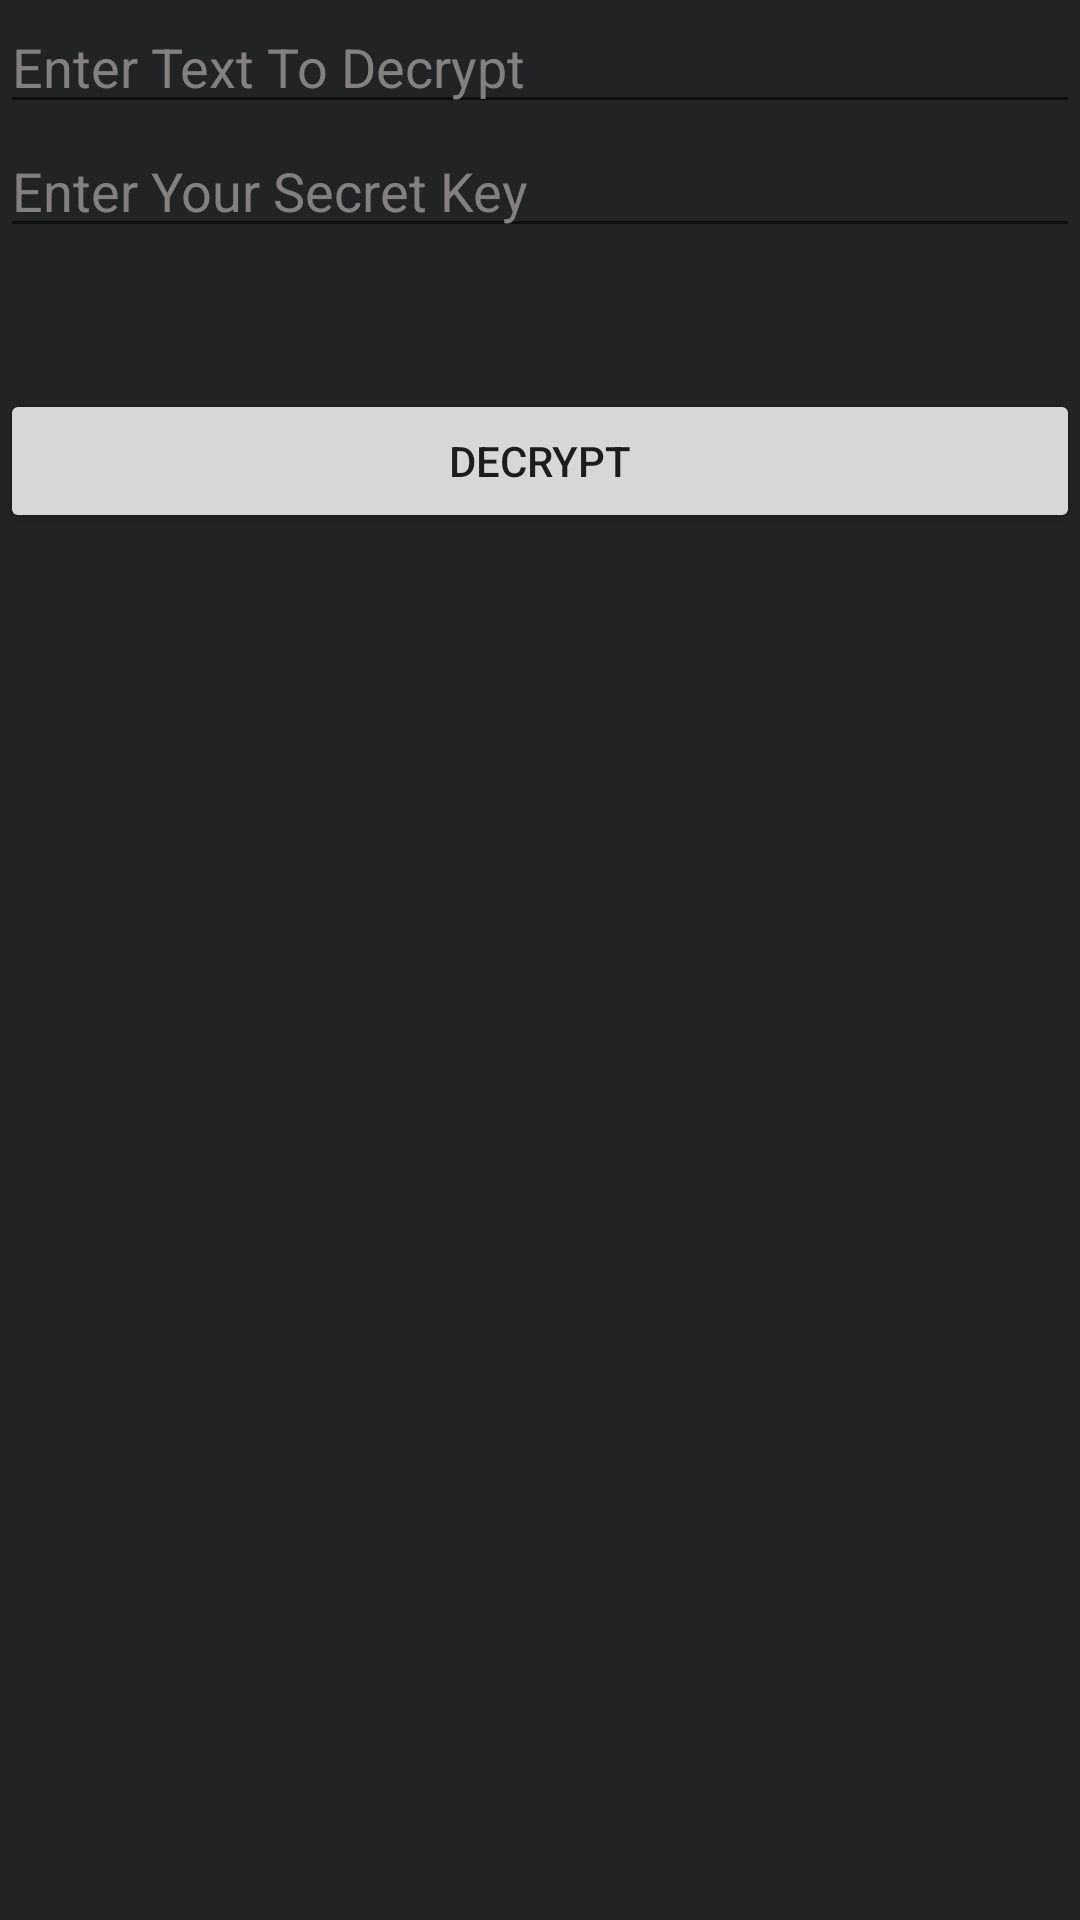

The Android layout XML behind this screen, and the referenced resources:
<!-- AndroidManifest.xml: application theme AppTheme -->
<!-- res/layout/activity_text_decrypt.xml -->
<?xml version="1.0" encoding="utf-8"?>
<RelativeLayout xmlns:android="http://schemas.android.com/apk/res/android"
    xmlns:app="http://schemas.android.com/apk/res-auto"
    xmlns:tools="http://schemas.android.com/tools"
    android:layout_width="match_parent"
    android:layout_height="match_parent"
    android:background="#222325"
    tools:context=".TextDecryptActivity">


    <EditText
        android:id="@+id/InputText2"
        android:layout_width="match_parent"
        android:layout_height="wrap_content"
        android:autofillHints=""
        android:hint="Enter Text To Decrypt"
        android:textColor="#FFFFFF"
        android:textColorHint="#858080" />

    <EditText
        android:id="@+id/password2"
        android:layout_width="match_parent"
        android:layout_height="wrap_content"
        android:layout_below="@id/InputText2"
        android:hint="Enter Your Secret Key"
        android:textColor="#FFFFFF"
        android:textColorHint="#858080"/>

    <TextView
        android:id = "@+id/OutputText2"
        android:layout_width="match_parent"
        android:layout_height="wrap_content"
        android:layout_marginTop="20dp"
        android:textSize="20sp"
        android:textColor="#FFFFFF"
        android:layout_below="@id/password2"/>

    <Button
        android:id="@+id/btndec"
        android:layout_width="match_parent"
        android:layout_height="wrap_content"
        android:layout_below="@id/OutputText2"
        android:text="decrypt"/>

</RelativeLayout>
<!-- resources referenced by this layout -->
<resources>
  <style name="AppTheme" parent="Theme.AppCompat.Light.DarkActionBar">
          
          <item name="colorPrimary">@color/colorPrimary</item>
          <item name="colorPrimaryDark">@color/colorPrimaryDark</item>
          <item name="colorAccent">@color/colorAccent</item>
      </style>
  <color name="colorPrimary">#4293B8</color>
  <color name="colorPrimaryDark">#222325</color>
  <color name="colorAccent">#222325</color>
</resources>
